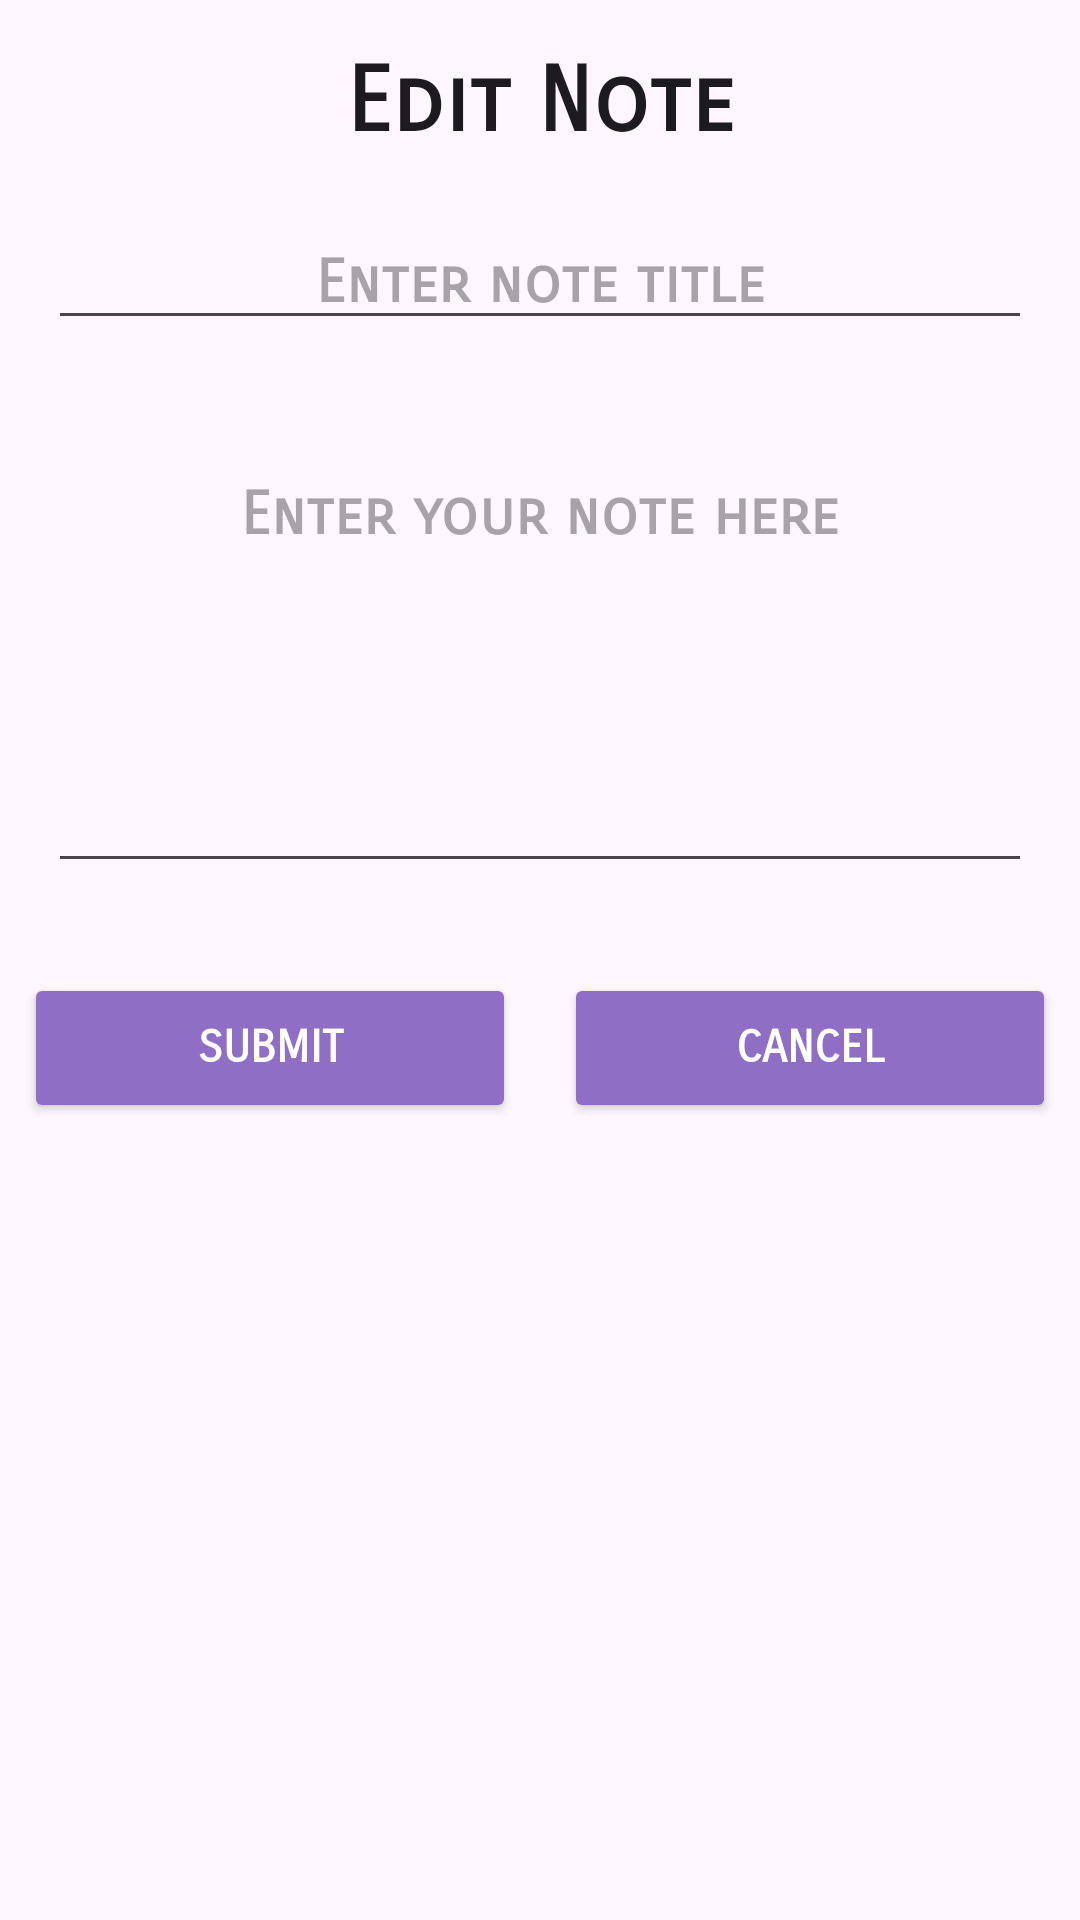

Produce the Android XML layout that renders to this screen, including the resource entries it uses.
<!-- AndroidManifest.xml: application theme Theme.C196 -->
<!-- res/layout/activity_edit_notes.xml -->
<?xml version="1.0" encoding="utf-8"?>
<ScrollView xmlns:android="http://schemas.android.com/apk/res/android"
    xmlns:app="http://schemas.android.com/apk/res-auto"
    xmlns:tools="http://schemas.android.com/tools"
    android:layout_width="match_parent"
    android:layout_height="match_parent"
    tools:context=".controllers.EditNotes">

    <androidx.constraintlayout.widget.ConstraintLayout
        android:id="@+id/layout"
        android:layout_width="match_parent"
        android:layout_height="wrap_content">

        <TextView
            android:id="@+id/textView"
            android:layout_marginStart="16dp"
            android:layout_marginEnd="16dp"
            android:text="Edit Note"
            app:layout_constraintEnd_toEndOf="parent"
            app:layout_constraintStart_toStartOf="parent"
            app:layout_constraintTop_toTopOf="parent"
            app:layout_constraintBottom_toTopOf="@+id/noteTitle"
            style="@style/AppTextView"/>

        <EditText
            android:id="@+id/noteTitle"
            android:hint="Enter note title"
            app:layout_constraintBottom_toTopOf="@id/noteEditText"
            app:layout_constraintEnd_toEndOf="parent"
            app:layout_constraintStart_toStartOf="parent"
            app:layout_constraintTop_toBottomOf="@+id/textView"
            style="@style/AppEditText" />

        <EditText
            android:id="@+id/noteEditText"
            app:layout_constraintBottom_toTopOf="@id/saveButton"
            app:layout_constraintEnd_toEndOf="parent"
            app:layout_constraintStart_toStartOf="parent"
            app:layout_constraintTop_toBottomOf="@+id/noteTitle"
            android:layout_width="match_parent"
            android:layout_height="wrap_content"
            android:hint="Enter your note here"
            android:inputType="textMultiLine"
            android:minLines="5"
            android:maxLines="10"
            android:scrollbars="vertical"
            android:gravity="top|start"
            android:padding="16dp"
            style="@style/AppEditText" />


        <Button
            android:id="@+id/saveButton"
            android:layout_height="50sp"
            android:text="Submit"
            app:layout_constraintStart_toStartOf="parent"
            app:layout_constraintTop_toBottomOf="@id/noteEditText"
            app:layout_constraintEnd_toStartOf="@+id/cancelButton"
            app:layout_constraintBottom_toBottomOf="parent"
            app:cornerRadius="0dp"
            android:backgroundTint="@color/light_purple"
            style="@style/AppButton"/>

        <Button
            android:id="@+id/cancelButton"
            android:layout_height="50sp"
            android:text="Cancel"
            app:layout_constraintStart_toEndOf="@+id/saveButton"
            app:layout_constraintEnd_toEndOf="parent"
            app:layout_constraintTop_toBottomOf="@+id/noteEditText"
            app:layout_constraintBottom_toBottomOf="parent"
            app:layout_constraintBaseline_toBaselineOf="@+id/saveButton"
            android:backgroundTint="@color/light_purple"
            app:cornerRadius="0dp"
            style="@style/AppButton"/>

    </androidx.constraintlayout.widget.ConstraintLayout>
</ScrollView>
<!-- resources referenced by this layout -->
<resources>
  <color name="light_purple">#8E6FC5</color>
  <style name="AppButton">
                  <item name="android:layout_width">0dp</item>
                  <item name="android:layout_height">80dp</item>
                  <item name="android:layout_marginTop">20dp</item>
                  <item name="android:backgroundTint">@color/accent_green</item>
                  <item name="android:layout_marginStart">8dp</item>
                  <item name="android:layout_marginEnd">8dp</item>
                  <item name="android:fontFamily">sans-serif-smallcaps"</item>
                  <item name="android:textAlignment">center</item>
                  <item name="android:textStyle">bold</item>
                  <item name="android:typeface">normal</item>
                  <item name="android:textSize">15sp</item>
                  <item name="android:textColor">@color/white</item>
          </style>
  <style name="AppEditText">
                  <item name="android:layout_width">0dp</item>
                  <item name="android:layout_height">wrap_content</item>
                  <item name="android:layout_marginStart">16dp</item>
                  <item name="android:layout_marginEnd">16dp</item>
                  <item name="android:inputType">text</item>
                  <item name="android:maxLength">120</item>
                  <item name="android:fontFamily">sans-serif-smallcaps"</item>
                  <item name="android:textAlignment">center</item>
                  <item name="android:textStyle">bold</item>
                  <item name="android:typeface">normal</item>
                  <item name="android:textSize">20sp</item>
                  <item name="android:textColor">@color/black</item>
                  <item name="android:layout_marginTop">20dp</item>
                  <item name="android:layout_marginBottom">10dp</item>
  
          </style>
  <style name="AppTextView" parent="TextAppearance.AppCompat">
                  <item name="android:layout_width">wrap_content</item>
                  <item name="android:layout_height">wrap_content</item>
                  <item name="android:layout_marginTop">16dp</item>
                  <item name="android:fontFamily">sans-serif-smallcaps</item>
                  <item name="android:textAlignment">center</item>
                  <item name="android:textSize">30sp</item>
                  <item name="android:textStyle">bold</item>
                  <item name="android:typeface">normal</item>
          </style>
  <style name="Theme.C196" parent="Base.Theme.C196" />
  <color name="accent_green">#FF8BC34A</color>
  <color name="white">#FFFFFFFF</color>
  <color name="black">#FF000000</color>
  <style name="Base.Theme.C196" parent="Theme.Material3.DayNight">
          <item name="colorPrimary">@color/purple</item>
          <item name="colorPrimaryDark">#392361</item>
          <item name="colorAccent">#FF8BC34A</item>
      </style>
  <color name="purple">#673AB7</color>
</resources>
